Image classification data set "Images" (evelinanaumovich/computer_vision_project3 on GitHub). Class labels (2): fire, no fire.

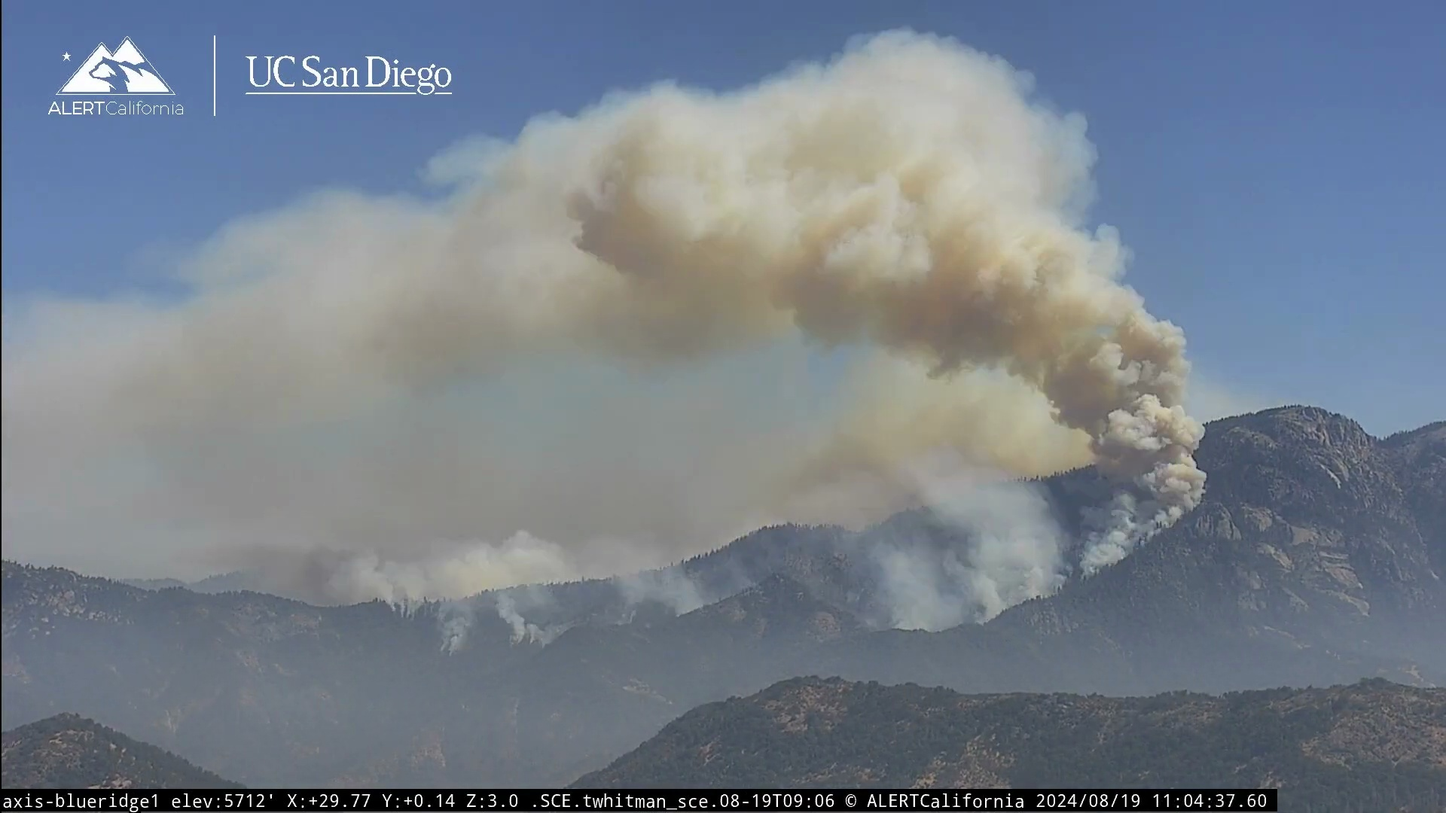
Label: fire

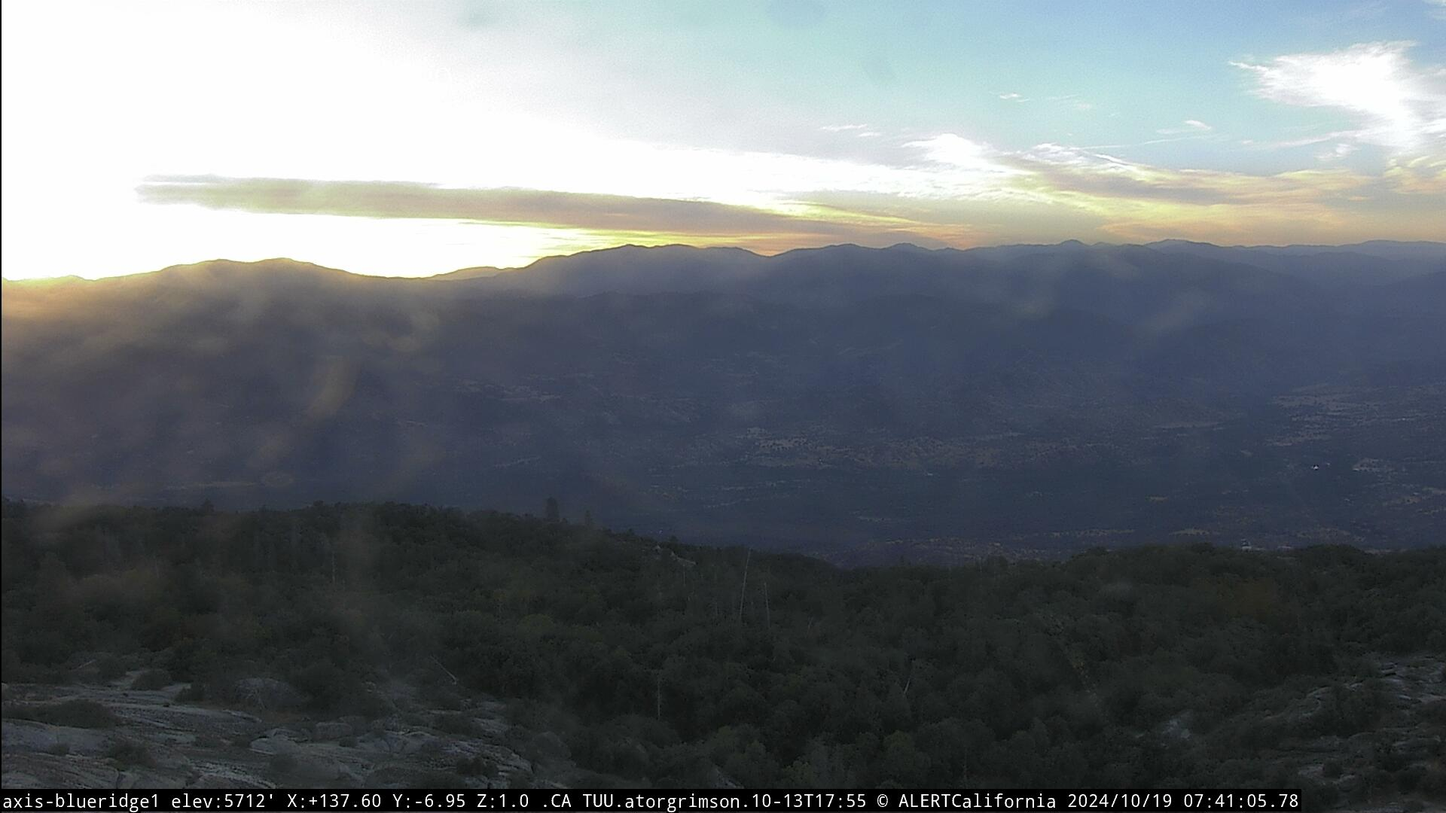
Label: no fire

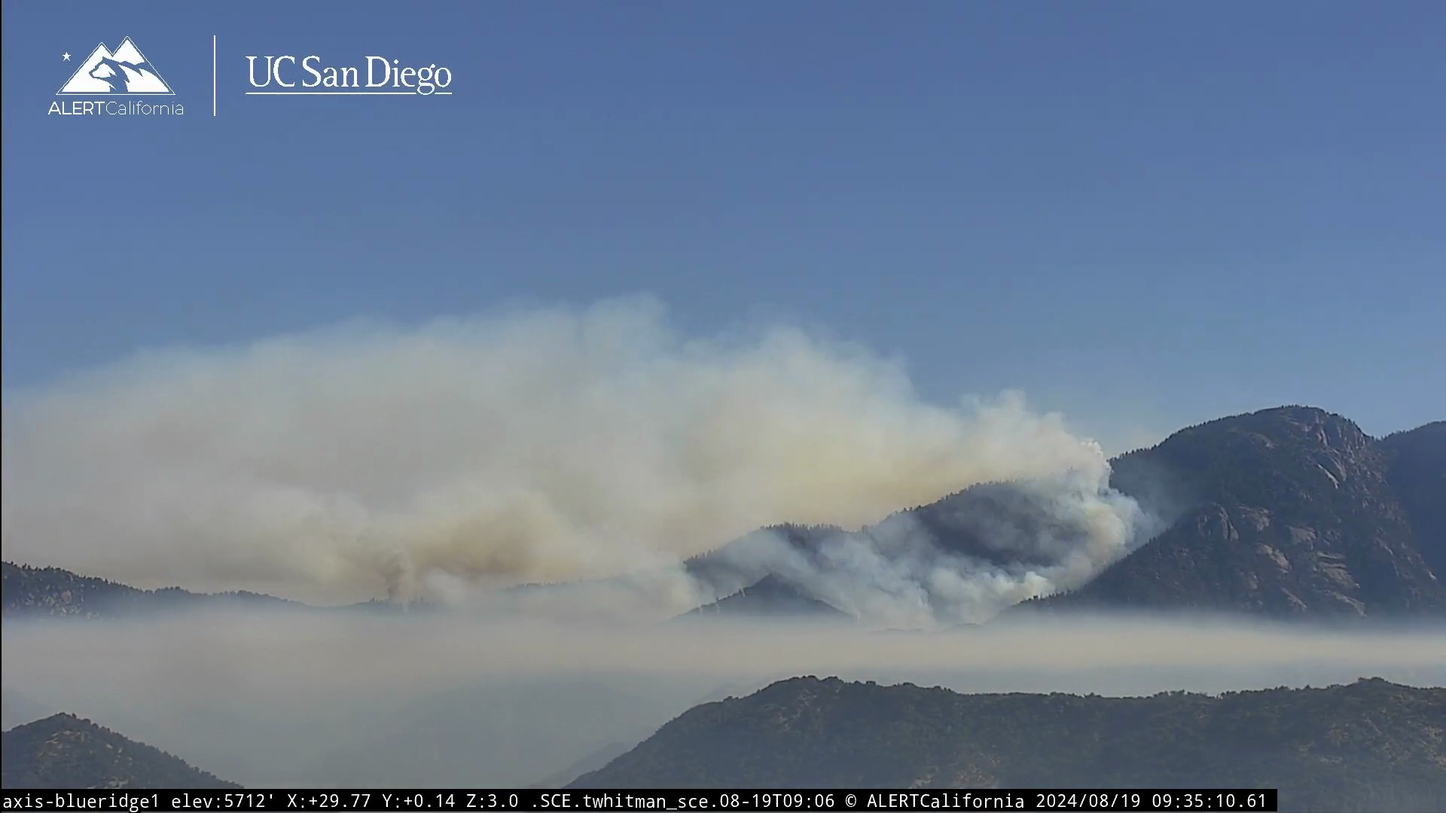
Label: fire

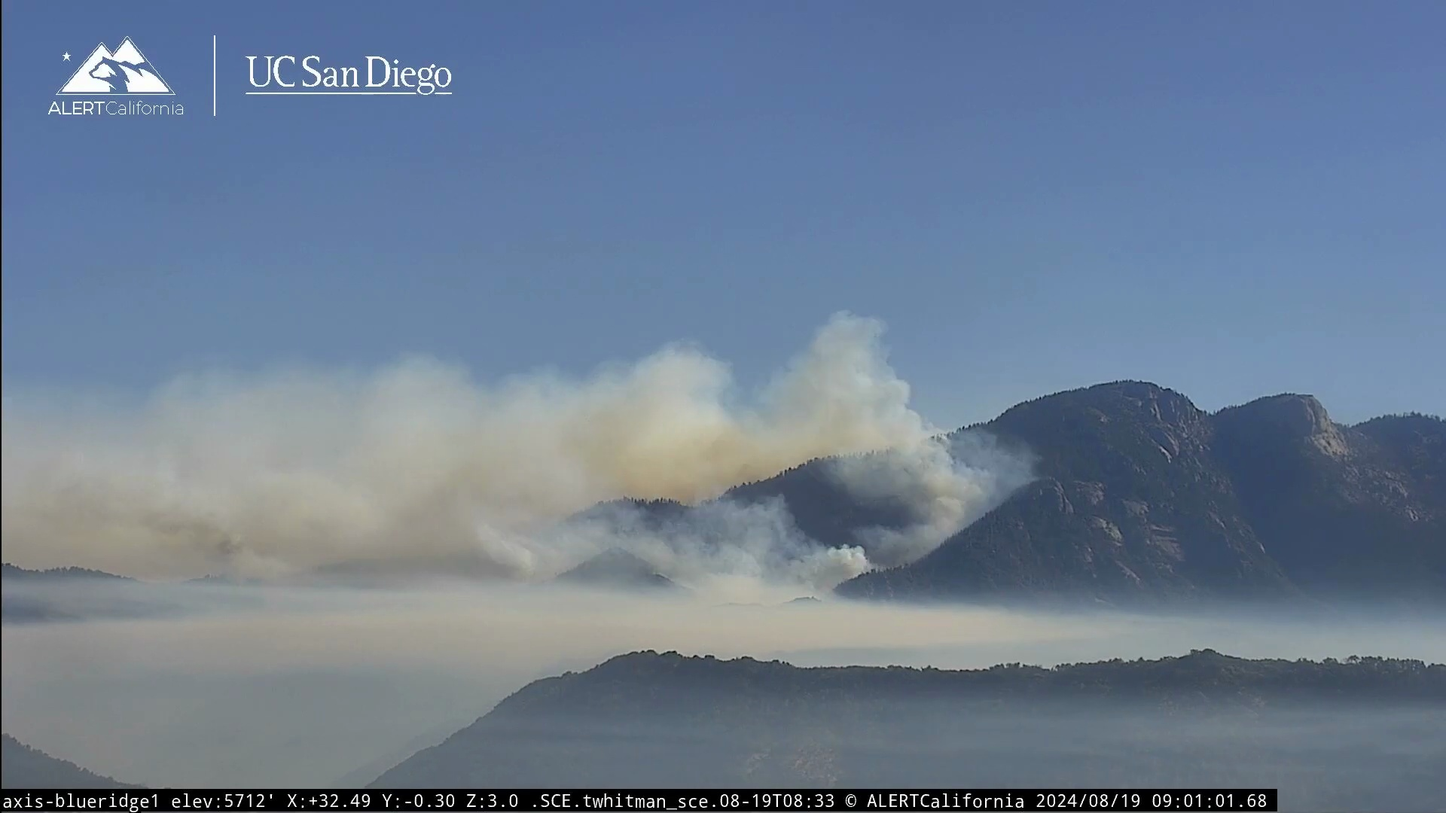
Label: fire

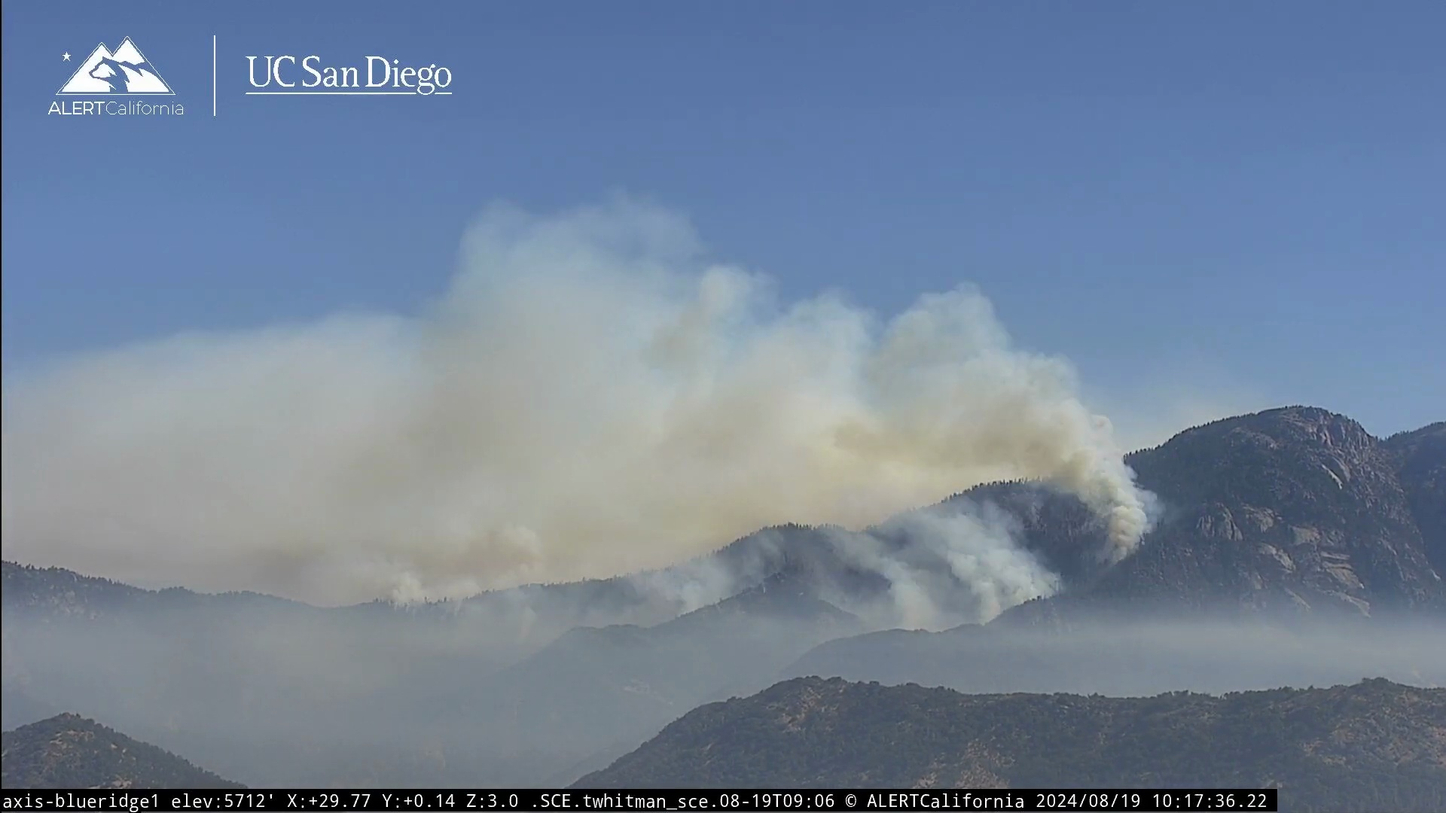
Label: fire

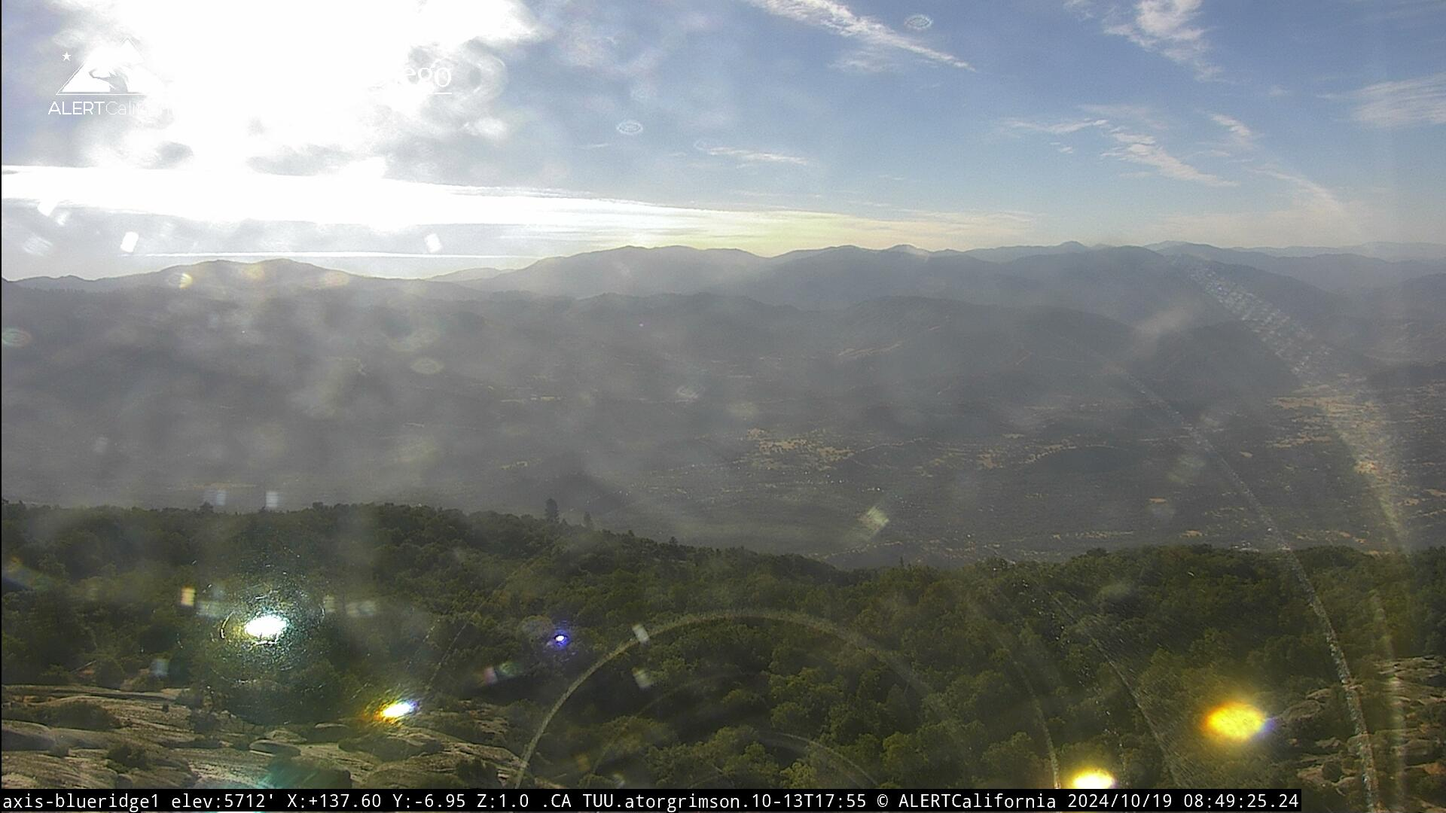
Label: no fire
